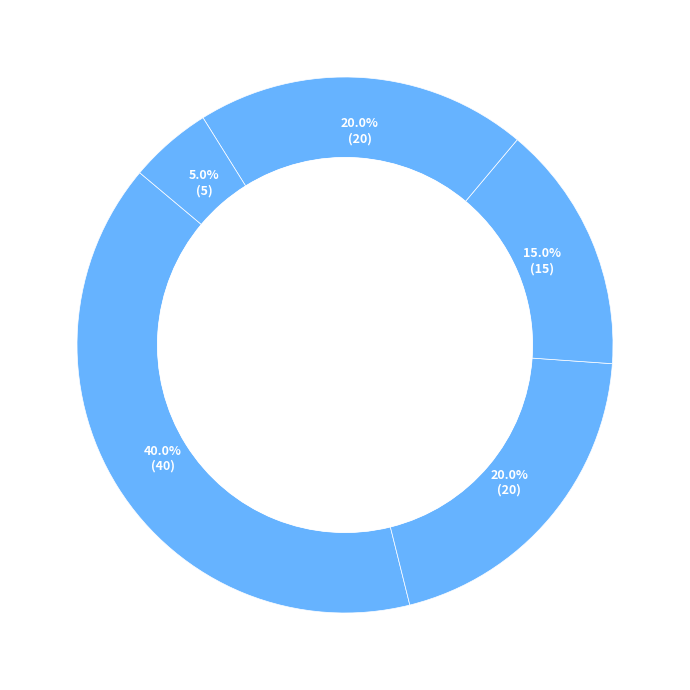
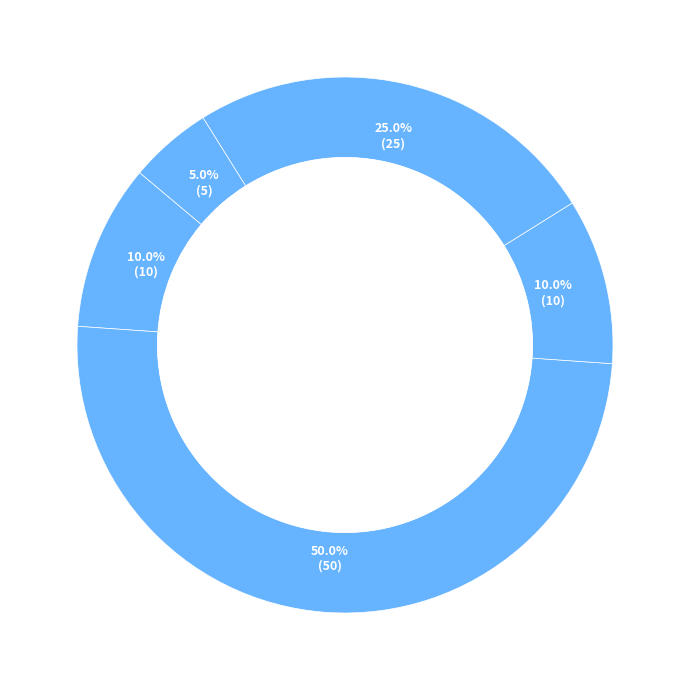
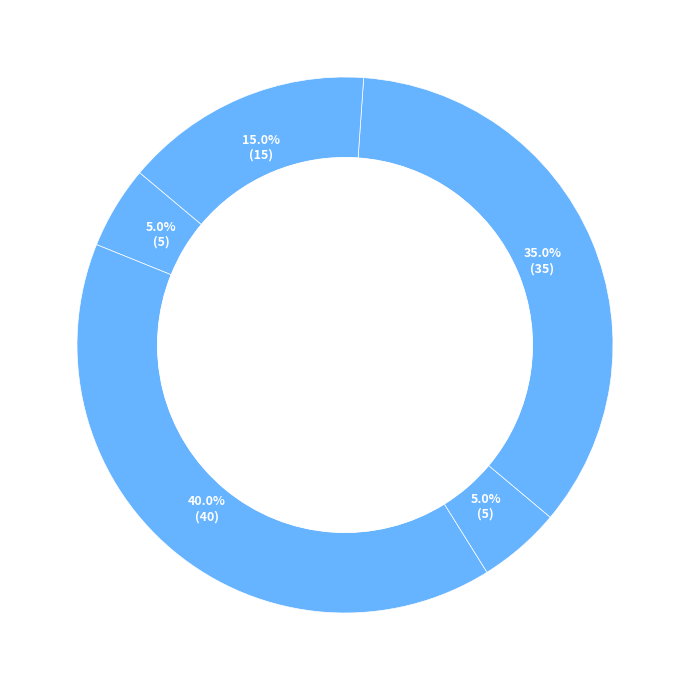
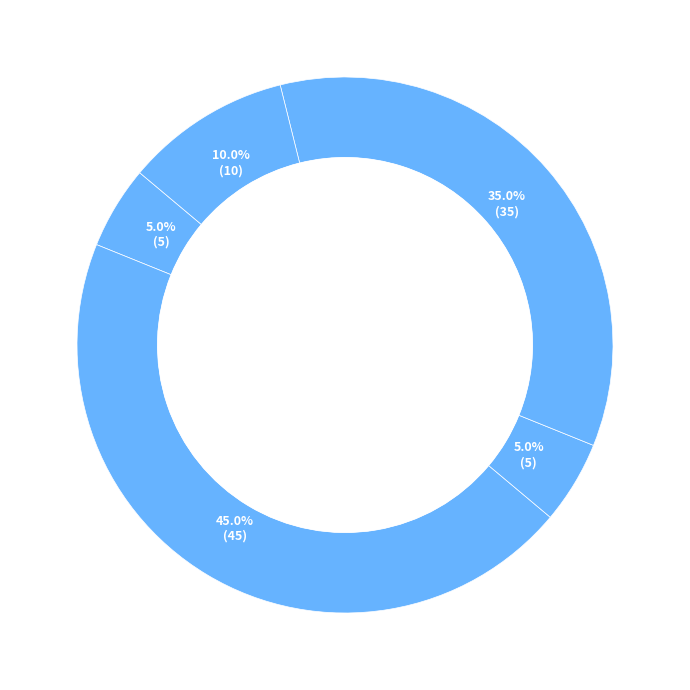
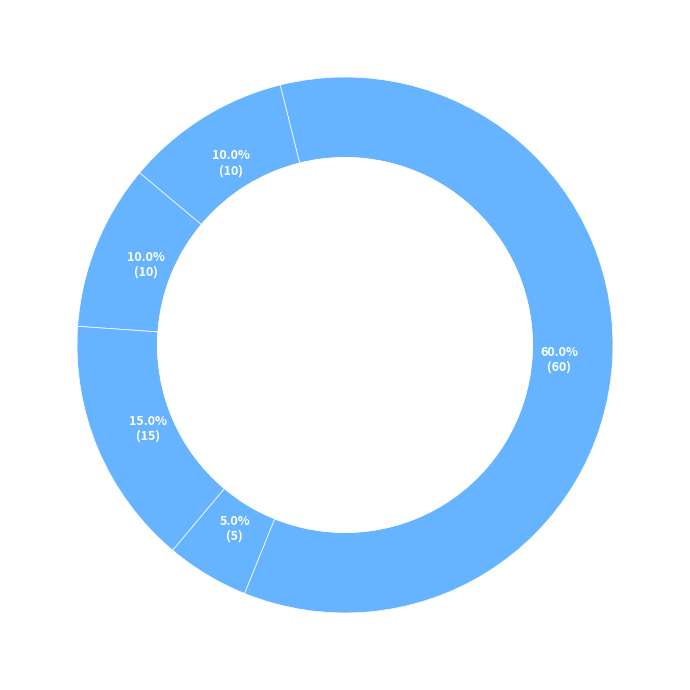
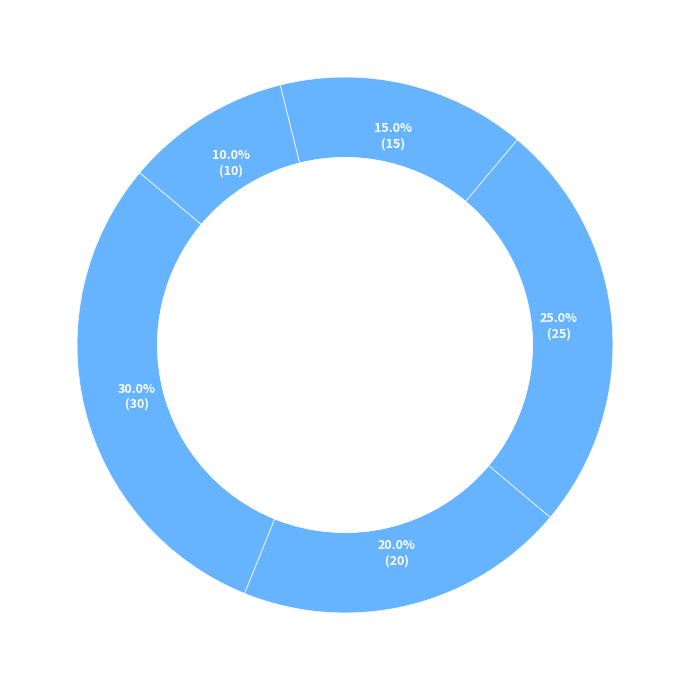

Python code for these plots, in order:
import matplotlib.pyplot as plt
import numpy as np

data_by_institution = {
    "Universities": [40, 20, 15, 20, 5],
    "Tech Companies": [10, 50, 10, 25, 5],
    "Hospitals": [5, 40, 5, 35, 15],
    "Government Offices": [5, 45, 5, 35, 10],
    "Research Institutions": [10, 15, 5, 60, 10],
    "Public Schools": [30, 20, 25, 15, 10]
}

single_color = ['#66b3ff']

def make_autopct(values):
    def my_autopct(pct):
        total = sum(values)
        val = int(round(pct * total / 100.0))
        return '{:.1f}%\n({:d})'.format(pct, val)
    return my_autopct

def plot_pie_chart(data, color):
    fig, ax = plt.subplots(figsize=(9, 7), subplot_kw=dict(aspect="equal"))
    
    wedges, texts, autotexts = ax.pie(
        data,
        autopct=make_autopct(data),
        startangle=140,
        colors=color * len(data),
        pctdistance=0.8,
        wedgeprops=dict(width=0.3, edgecolor='w', linewidth=0.5),
        textprops=dict(color='white', fontsize=9, fontweight='bold')
    )
    
    centre_circle = plt.Circle((0, 0), 0.70, fc='white')
    ax.add_artist(centre_circle)

    plt.tight_layout()
    plt.show()

for institution, data in data_by_institution.items():
    plot_pie_chart(data, single_color)
